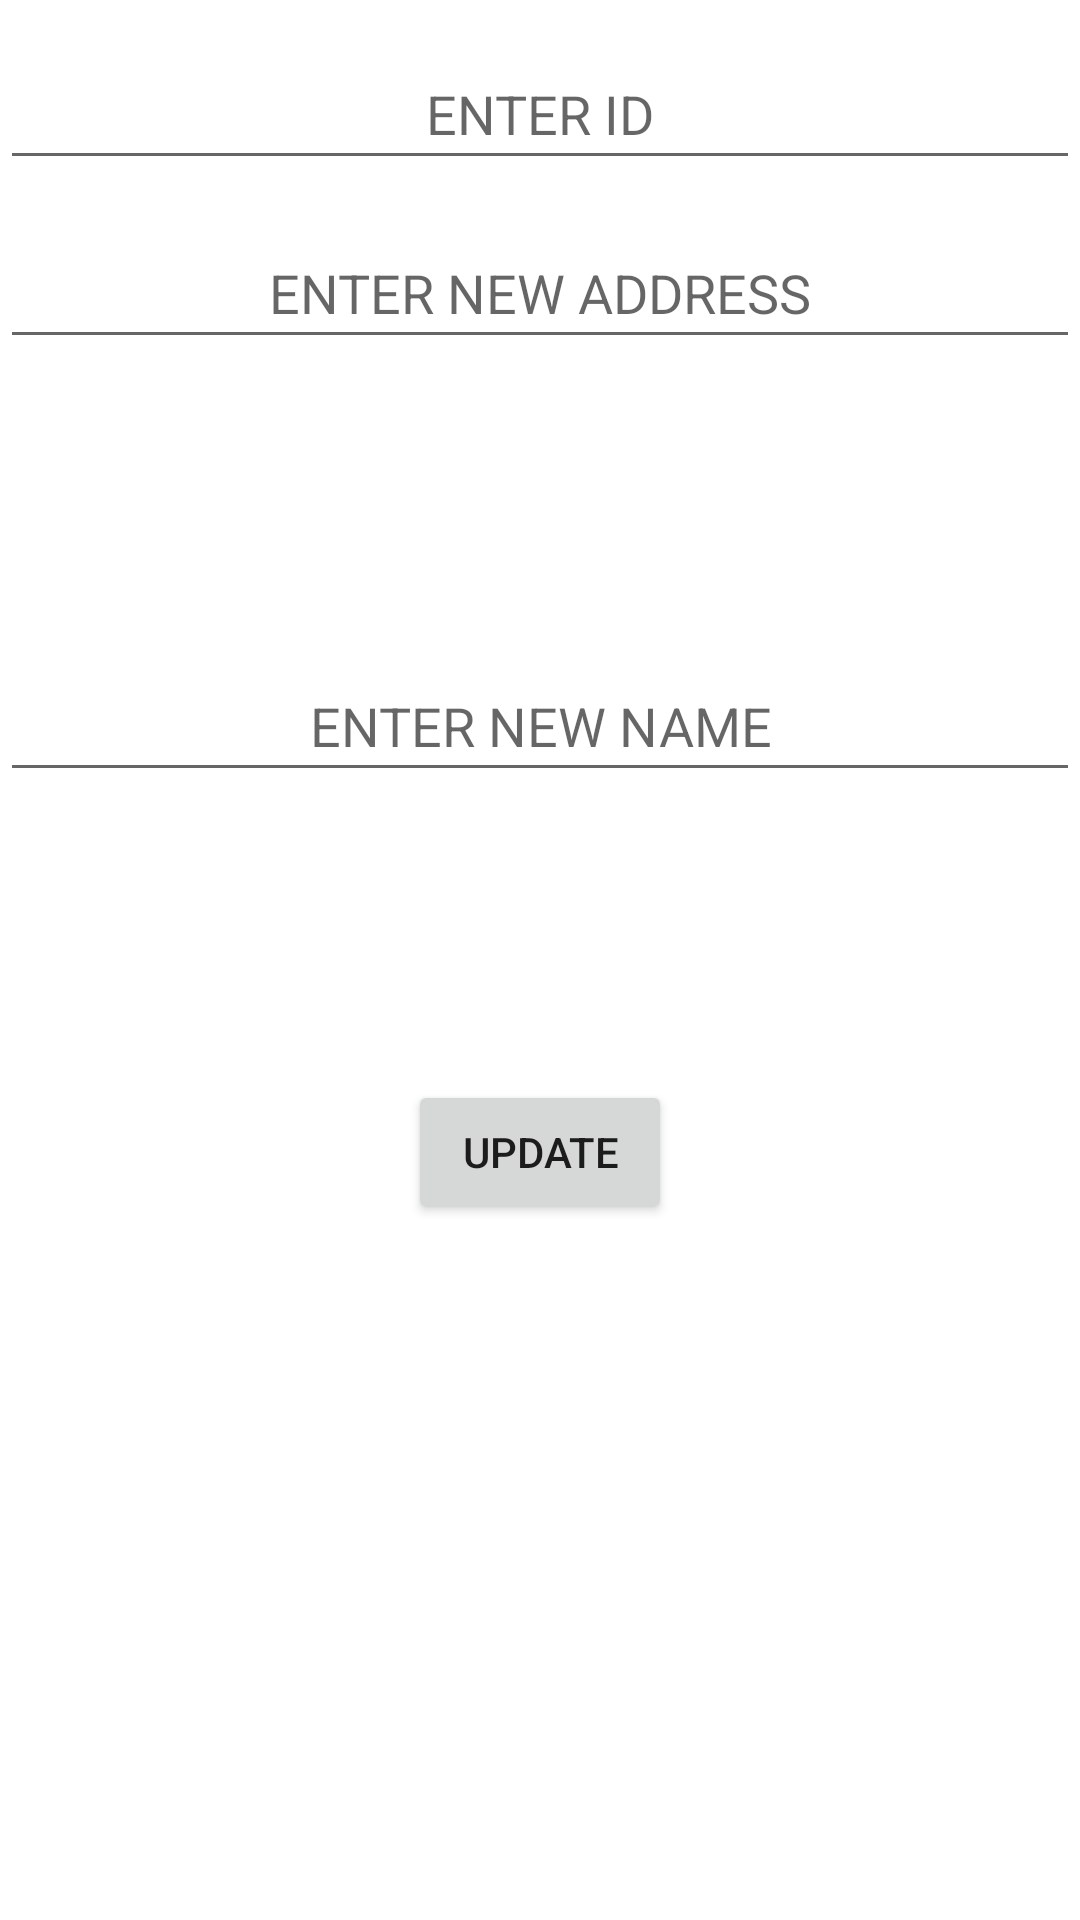

Android layout source for this screen:
<!-- AndroidManifest.xml: application theme Theme.MySQLITE -->
<!-- res/layout/activity_update.xml -->
<?xml version="1.0" encoding="utf-8"?>
<androidx.constraintlayout.widget.ConstraintLayout xmlns:android="http://schemas.android.com/apk/res/android"
    xmlns:app="http://schemas.android.com/apk/res-auto"
    xmlns:tools="http://schemas.android.com/tools"
    android:layout_width="match_parent"
    android:layout_height="match_parent"
    tools:context=".updateActivity">

    <EditText
        android:id="@+id/locan"
        android:layout_width="match_parent"
        android:layout_height="wrap_content"
        android:layout_marginBottom="96dp"
        android:gravity="center"
        android:hint="ENTER NEW NAME"
        android:padding="10dp"
        app:layout_constraintBottom_toTopOf="@+id/update1"
        app:layout_constraintEnd_toEndOf="parent"
        app:layout_constraintHorizontal_bias="1.0"
        app:layout_constraintStart_toStartOf="parent" />

    <EditText
        android:id="@+id/locaddd"
        android:layout_width="match_parent"
        android:layout_height="wrap_content"
        android:layout_marginBottom="100dp"
        android:gravity="center"
        android:hint="ENTER NEW ADDRESS"
        android:padding="10dp"
        app:layout_constraintBottom_toTopOf="@+id/locan"
        app:layout_constraintEnd_toEndOf="parent"
        app:layout_constraintHorizontal_bias="0.0"
        app:layout_constraintStart_toStartOf="parent" />

    <EditText
        android:id="@+id/id"
        android:layout_width="match_parent"
        android:layout_height="wrap_content"
        android:gravity="center"
        android:hint="ENTER ID"
        android:padding="10dp"
        app:layout_constraintBottom_toTopOf="@+id/locaddd"
        app:layout_constraintEnd_toEndOf="parent"
        app:layout_constraintHorizontal_bias="0.0"
        app:layout_constraintStart_toStartOf="parent"
        app:layout_constraintTop_toTopOf="parent" />

    <Button
        android:id="@+id/update1"
        android:layout_width="wrap_content"
        android:layout_height="wrap_content"
        android:layout_marginBottom="232dp"
        android:text="UPDATE"
        app:layout_constraintBottom_toBottomOf="parent"
        app:layout_constraintEnd_toEndOf="parent"
        app:layout_constraintStart_toStartOf="parent" />


</androidx.constraintlayout.widget.ConstraintLayout>
<!-- resources referenced by this layout -->
<resources>
  <style name="Theme.MySQLITE" parent="Theme.MaterialComponents.DayNight.DarkActionBar">
          
          <item name="colorPrimary">@color/purple_500</item>
          <item name="colorPrimaryVariant">@color/purple_700</item>
          <item name="colorOnPrimary">@color/white</item>
          
          <item name="colorSecondary">@color/teal_200</item>
          <item name="colorSecondaryVariant">@color/teal_700</item>
          <item name="colorOnSecondary">@color/black</item>
          
          <item name="android:statusBarColor" tools:targetApi="21">?attr/colorPrimaryVariant</item>
          
      </style>
  <!-- not gathered from this repository: default colours our renderer supplied (Android Studio template values) -->
  <color name="purple_500">#FF6200EE</color>
  <color name="purple_700">#FF3700B3</color>
  <color name="teal_200">#FF03DAC5</color>
  <color name="teal_700">#FF018786</color>
  <color name="black">#FF000000</color>
  <color name="white">#FFFFFFFF</color>
</resources>
